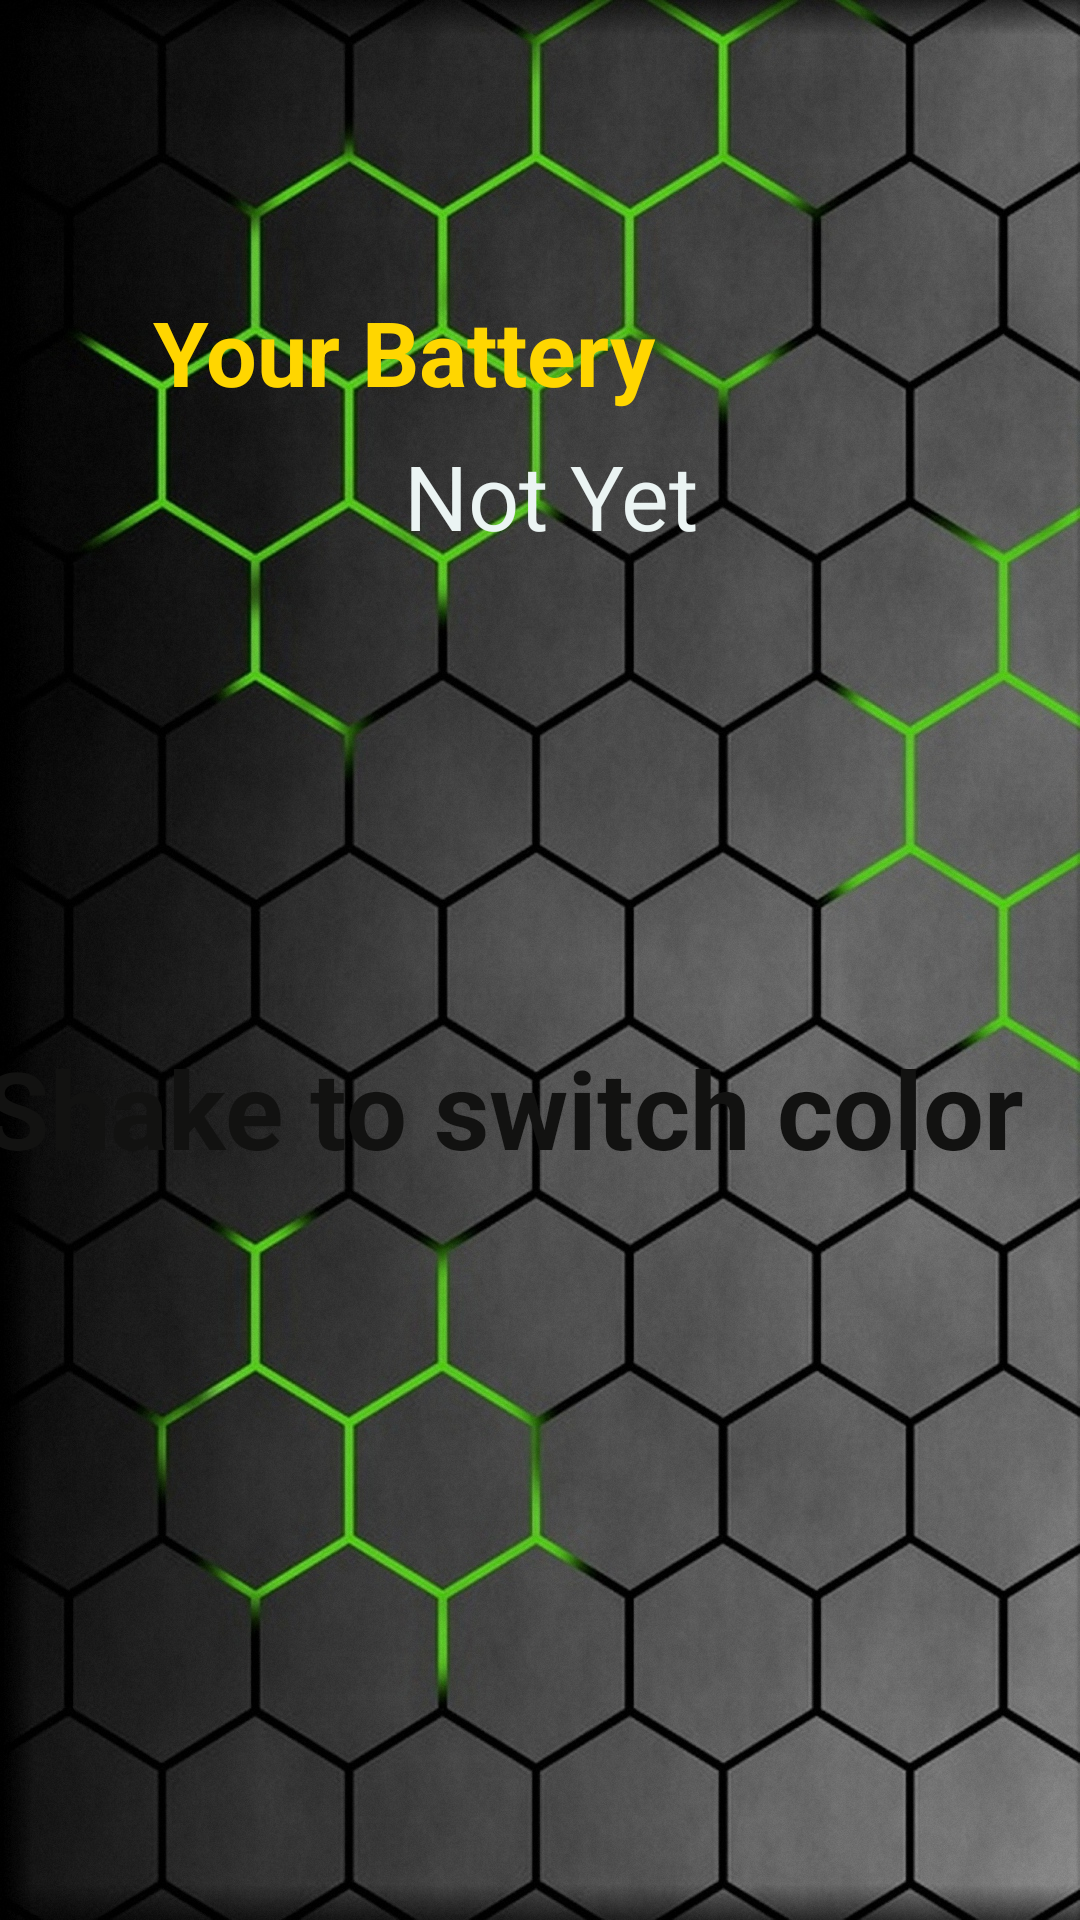

Here is an Android app screen rendered from its layout file. Give the layout XML and the strings, colors and styles it references.
<!-- AndroidManifest.xml: application theme Theme.ECommerce -->
<!-- res/layout/activity_seller_broad_cast.xml -->
<?xml version="1.0" encoding="utf-8"?>
<androidx.constraintlayout.widget.ConstraintLayout xmlns:android="http://schemas.android.com/apk/res/android"
    xmlns:app="http://schemas.android.com/apk/res-auto"
    xmlns:tools="http://schemas.android.com/tools"
    android:layout_width="match_parent"
    android:layout_height="match_parent"
    android:background="@drawable/back2"
    tools:context=".Sellers.SellerBroadCast">


    <TextView
        android:id="@+id/textView8"
        android:layout_width="188dp"
        android:layout_height="48dp"
        android:layout_marginStart="102dp"
        android:layout_marginTop="97dp"
        android:layout_marginEnd="121dp"
        android:text="Your Battery "
        android:textColor="#FFD600"
        android:textSize="30sp"
        android:textStyle="bold"
        app:layout_constraintBottom_toTopOf="@+id/tv"
        app:layout_constraintEnd_toEndOf="parent"
        app:layout_constraintHorizontal_bias="1.0"
        app:layout_constraintStart_toStartOf="parent"
        app:layout_constraintTop_toTopOf="parent"
        app:layout_constraintVertical_bias="0.0" />

    <TextView
        android:id="@+id/tv"
        android:layout_width="101dp"
        android:layout_height="44dp"
        android:layout_marginStart="10dp"
        android:layout_marginTop="145dp"
        android:text="Not Yet"
        android:textColor="#EBF4F3"
        android:textSize="30sp"
        app:layout_constraintEnd_toEndOf="parent"
        app:layout_constraintStart_toStartOf="parent"
        app:layout_constraintTop_toTopOf="parent" />

    <TextView
        android:id="@+id/textView11"
        android:layout_width="408dp"
        android:layout_height="297dp"
        android:layout_marginTop="156dp"
        android:text="  Shake to switch color"
        android:textColor="#121211"
        android:textSize="36sp"
        android:textStyle="bold"
        app:layout_constraintEnd_toEndOf="parent"
        app:layout_constraintStart_toStartOf="parent"
        app:layout_constraintTop_toBottomOf="@+id/tv" />

    <TextView
        android:id="@+id/show"
        android:layout_width="298dp"
        android:layout_height="52dp"
        android:layout_marginBottom="36dp"
        android:gravity="center"
        android:textColor="#FFD600"
        android:textSize="24sp"
        app:layout_constraintBottom_toBottomOf="parent"
        app:layout_constraintEnd_toEndOf="parent"
        app:layout_constraintStart_toStartOf="parent"
        app:layout_constraintTop_toBottomOf="@+id/textView11" />



</androidx.constraintlayout.widget.ConstraintLayout>
<!-- resources referenced by this layout -->
<resources>
  <!-- drawable back2: jpg bitmap (drawable, 715143 bytes) -->
  <style name="Theme.ECommerce" parent="Theme.AppCompat.Light.NoActionBar">
          
          <item name="colorPrimary">#009688</item>
          <item name="colorPrimaryVariant">#009688</item>
          <item name="colorOnPrimary">@color/white</item>
          
          <item name="colorSecondary">@color/teal_200</item>
          <item name="colorSecondaryVariant">@color/teal_700</item>
          <item name="colorOnSecondary">@color/black</item>
          
          <item name="android:statusBarColor" tools:targetApi="l">?attr/colorPrimaryVariant</item>
          
      </style>
  <!-- not gathered from this repository: default colours our renderer supplied (Android Studio template values) -->
  <color name="teal_200">#FF03DAC5</color>
  <color name="teal_700">#FF018786</color>
  <color name="black">#FF000000</color>
  <color name="white">#FFFFFFFF</color>
</resources>
